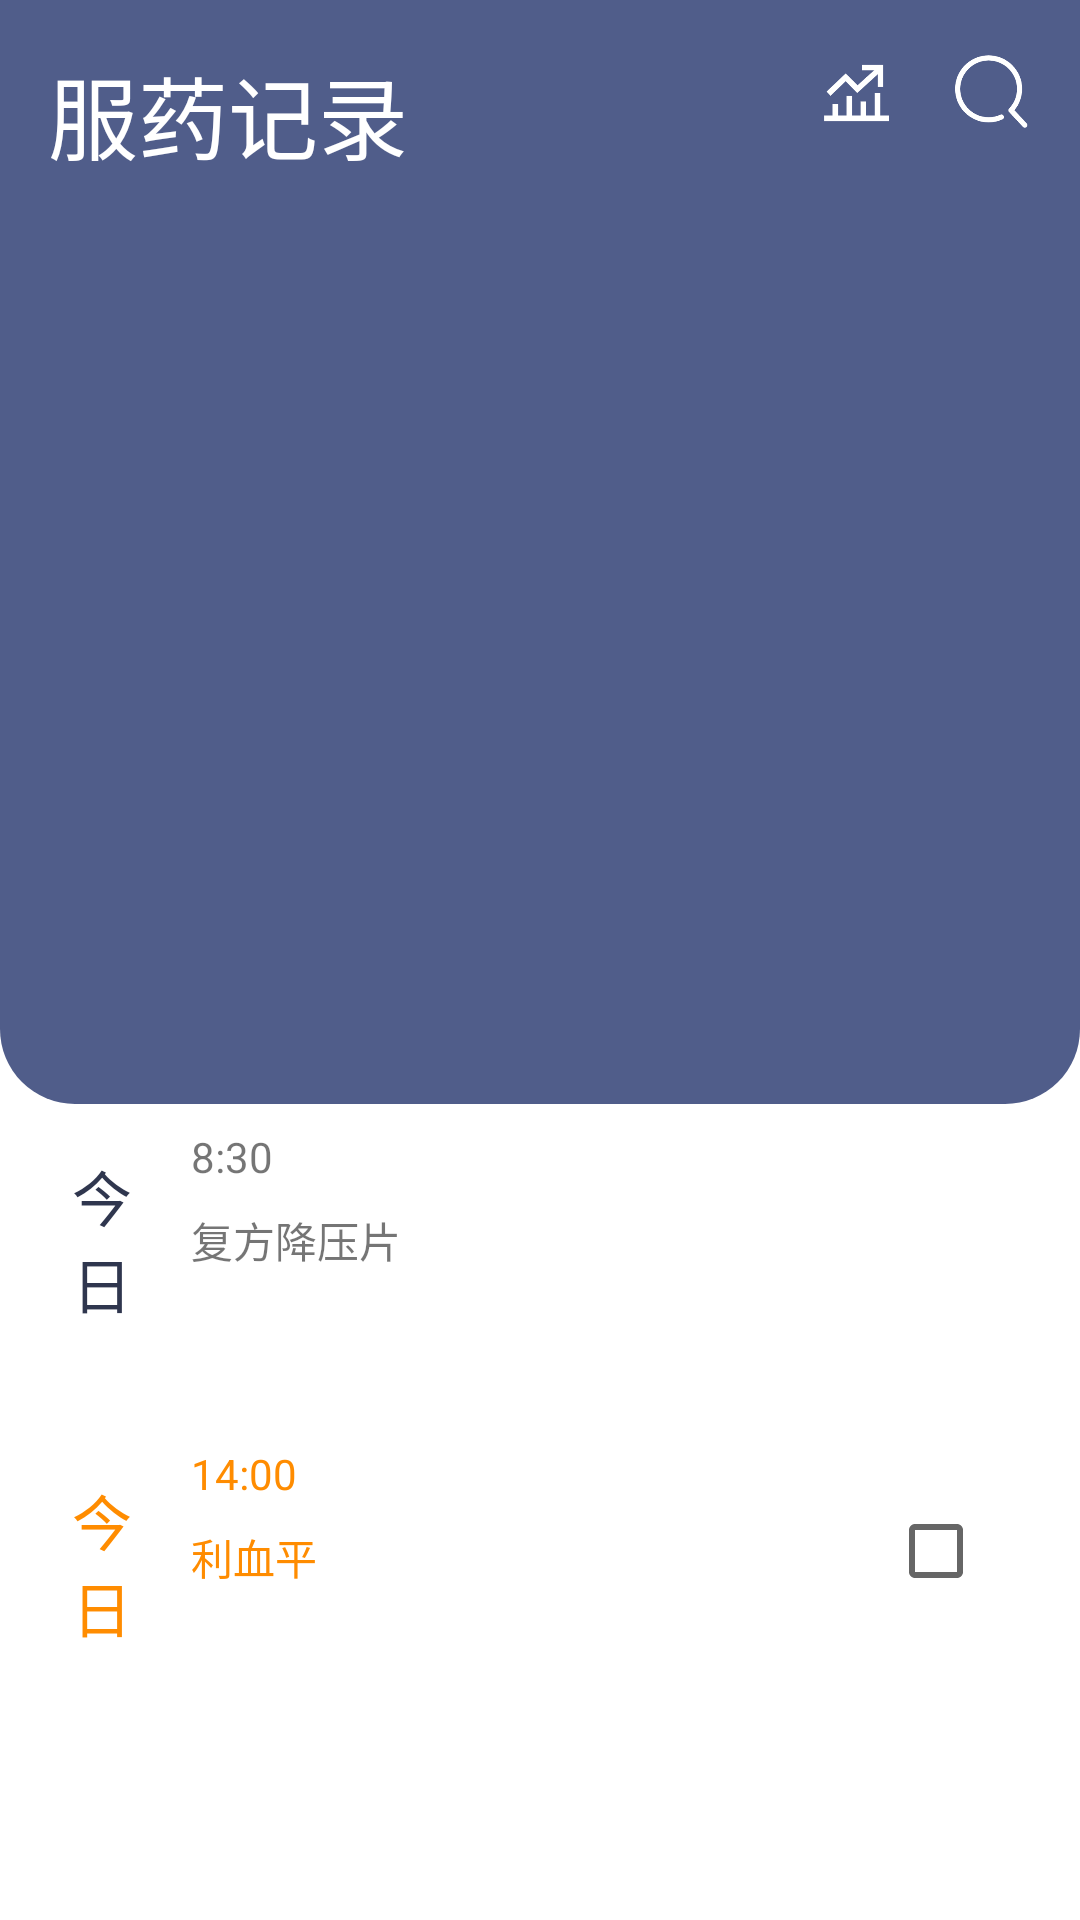

This screen was rendered from an Android layout file. Write that file and the resources it references.
<!-- AndroidManifest.xml: application theme AppTheme -->
<!-- res/layout/fragment_fu_yao_ji_lu.xml -->
<androidx.constraintlayout.widget.ConstraintLayout xmlns:android="http://schemas.android.com/apk/res/android"
    xmlns:app="http://schemas.android.com/apk/res-auto"
    xmlns:tools="http://schemas.android.com/tools"
    android:id="@+id/frameLayout4"
    android:layout_width="match_parent"
    android:layout_height="match_parent"
    android:background="@color/white"
    tools:context=".fragment.DoseRecordFragment">

    <ScrollView
        android:layout_width="match_parent"
        android:layout_height="match_parent"
        tools:layout_editor_absoluteX="-187dp"
        tools:layout_editor_absoluteY="16dp">

        <androidx.constraintlayout.widget.ConstraintLayout
            android:layout_width="match_parent"
            android:layout_height="600dp">

            <CheckBox
                android:id="@+id/checkBox"
                android:layout_width="wrap_content"
                android:layout_height="wrap_content"
                android:layout_marginTop="29dp"
                android:layout_marginEnd="32dp"
                android:layout_marginRight="32dp"
                app:layout_constraintEnd_toEndOf="parent"
                android:checked="true"
                app:layout_constraintTop_toBottomOf="@+id/constraintLayout8" />

            <TextView
                android:id="@+id/textView34"
                android:layout_width="wrap_content"
                android:layout_height="wrap_content"
                android:layout_marginStart="24dp"
                android:layout_marginLeft="24dp"
                android:layout_marginTop="50dp"
                android:ems="1"
                android:text="今日"
                android:textColor="@color/orange1"
                android:textSize="20sp"
                app:layout_constraintStart_toStartOf="parent"
                app:layout_constraintTop_toBottomOf="@+id/textView33" />

            <TextView
                android:id="@+id/textView35"
                android:layout_width="wrap_content"
                android:layout_height="wrap_content"
                android:layout_marginStart="16dp"
                android:layout_marginLeft="16dp"
                android:layout_marginTop="8dp"
                android:text="8:30"
                app:layout_constraintStart_toEndOf="@+id/textView33"
                app:layout_constraintTop_toBottomOf="@+id/constraintLayout8" />

            <TextView
                android:id="@+id/textView33"
                android:layout_width="wrap_content"
                android:layout_height="wrap_content"
                android:layout_marginStart="24dp"
                android:layout_marginLeft="24dp"
                android:layout_marginTop="16dp"
                android:ems="1"
                android:text="今日"
                android:textColor="@color/button_back"
                android:textSize="20sp"
                app:layout_constraintStart_toStartOf="parent"
                app:layout_constraintTop_toBottomOf="@+id/constraintLayout8" />

            <TextView
                android:id="@+id/textView36"
                android:layout_width="wrap_content"
                android:layout_height="wrap_content"
                android:layout_marginStart="16dp"
                android:layout_marginLeft="16dp"
                android:layout_marginTop="8dp"
                android:text="复方降压片"
                app:layout_constraintStart_toEndOf="@+id/textView33"
                app:layout_constraintTop_toBottomOf="@+id/textView35" />

            <androidx.constraintlayout.widget.ConstraintLayout
                android:id="@+id/constraintLayout8"
                android:layout_width="match_parent"
                android:layout_height="wrap_content"
                android:background="@drawable/cornersview"
                app:layout_constraintEnd_toEndOf="parent"
                app:layout_constraintStart_toStartOf="parent"
                app:layout_constraintTop_toTopOf="parent">

                <FrameLayout
                    android:id="@+id/fl_content"
                    android:layout_width="match_parent"
                    android:layout_height="280dp"
                    app:layout_constraintEnd_toEndOf="parent"
                    app:layout_constraintStart_toStartOf="parent"
                    app:layout_constraintTop_toBottomOf="@+id/tv_date">

                    <ScrollView
                        android:id="@+id/scrollView2"
                        android:layout_width="match_parent"
                        android:layout_height="match_parent">

                    </ScrollView>
                </FrameLayout>

                <ImageView
                    android:id="@+id/imageView2"
                    android:layout_width="30dp"
                    android:layout_height="30dp"
                    android:layout_marginTop="16dp"
                    android:layout_marginEnd="16dp"
                    android:layout_marginRight="16dp"
                    android:src="@mipmap/analyze"
                    app:layout_constraintEnd_toStartOf="@+id/imageView10"
                    app:layout_constraintTop_toTopOf="parent" />

                <ImageView
                    android:id="@+id/imageView10"
                    android:layout_width="28dp"
                    android:layout_height="30dp"
                    android:layout_marginTop="16dp"
                    android:layout_marginEnd="16dp"
                    android:layout_marginRight="16dp"
                    android:src="@mipmap/search"
                    app:layout_constraintEnd_toEndOf="parent"
                    app:layout_constraintTop_toTopOf="parent" />

                <TextView
                    android:id="@+id/tv_date"
                    android:layout_width="wrap_content"
                    android:layout_height="wrap_content"
                    android:layout_gravity="center_horizontal"
                    android:layout_marginStart="16dp"
                    android:layout_marginLeft="16dp"
                    android:layout_marginTop="8dp"
                    android:textColor="@color/white"
                    android:textSize="15sp"
                    app:layout_constraintStart_toStartOf="parent"
                    app:layout_constraintTop_toBottomOf="@+id/textView6"
                    tools:text="2016-04-26" />

                <TextView
                    android:id="@+id/textView6"
                    android:layout_width="wrap_content"
                    android:layout_height="wrap_content"
                    android:layout_marginStart="16dp"
                    android:layout_marginLeft="16dp"
                    android:layout_marginTop="16dp"
                    android:text="服药记录"
                    android:textColor="@color/white"
                    android:textSize="30sp"
                    app:layout_constraintStart_toStartOf="parent"
                    app:layout_constraintTop_toTopOf="parent" />
            </androidx.constraintlayout.widget.ConstraintLayout>

            <TextView
                android:id="@+id/textView37"
                android:layout_width="wrap_content"
                android:layout_height="wrap_content"
                android:layout_marginStart="16dp"
                android:layout_marginLeft="16dp"
                android:layout_marginTop="58dp"
                android:text="14:00"
                android:textColor="@color/orange1"
                app:layout_constraintStart_toEndOf="@+id/textView34"
                app:layout_constraintTop_toBottomOf="@+id/textView36" />

            <TextView
                android:id="@+id/textView38"
                android:layout_width="wrap_content"
                android:layout_height="wrap_content"
                android:layout_marginStart="16dp"
                android:layout_marginLeft="16dp"
                android:layout_marginTop="8dp"
                android:text="利血平"
                android:textColor="@color/orange1"
                app:layout_constraintStart_toEndOf="@+id/textView34"
                app:layout_constraintTop_toBottomOf="@+id/textView37" />

            <CheckBox
                android:id="@+id/checkBox2"
                android:layout_width="wrap_content"
                android:layout_height="wrap_content"
                android:layout_marginTop="72dp"
                android:layout_marginEnd="32dp"
                android:layout_marginRight="32dp"
                app:layout_constraintEnd_toEndOf="parent"
                app:layout_constraintTop_toBottomOf="@+id/checkBox" />
        </androidx.constraintlayout.widget.ConstraintLayout>

    </ScrollView>


</androidx.constraintlayout.widget.ConstraintLayout>
<!-- resources referenced by this layout -->
<resources>
  <color name="button_back">#2f364e</color>
  <color name="orange1">#FF8C00</color>
  <color name="white">#ffffff</color>
  <!-- drawable cornersview (drawable) -->
  <?xml version="1.0" encoding="utf-8"?>
  <shape android:shape="rectangle"
      xmlns:android="http://schemas.android.com/apk/res/android">
      <solid android:color="#505d8a" />
      <corners android:bottomLeftRadius="25dp" android:bottomRightRadius="25dp"/>
  </shape>
  <!-- mipmap analyze: png bitmap (mipmap-mdpi, 3637 bytes) -->
  <!-- mipmap search: png bitmap (mipmap-mdpi, 6282 bytes) -->
  <style name="AppTheme" parent="Theme.AppCompat.Light.DarkActionBar">
          
          <item name="colorPrimary">@color/insideBlue</item>
          <item name="colorPrimaryDark">@color/outsideBlue</item>
          <item name="colorAccent">@color/textColorPrimary</item>
      </style>
  <color name="insideBlue">#58ade5</color>
  <color name="outsideBlue">#2690f8</color>
  <color name="textColorPrimary">#ffffff</color>
</resources>
